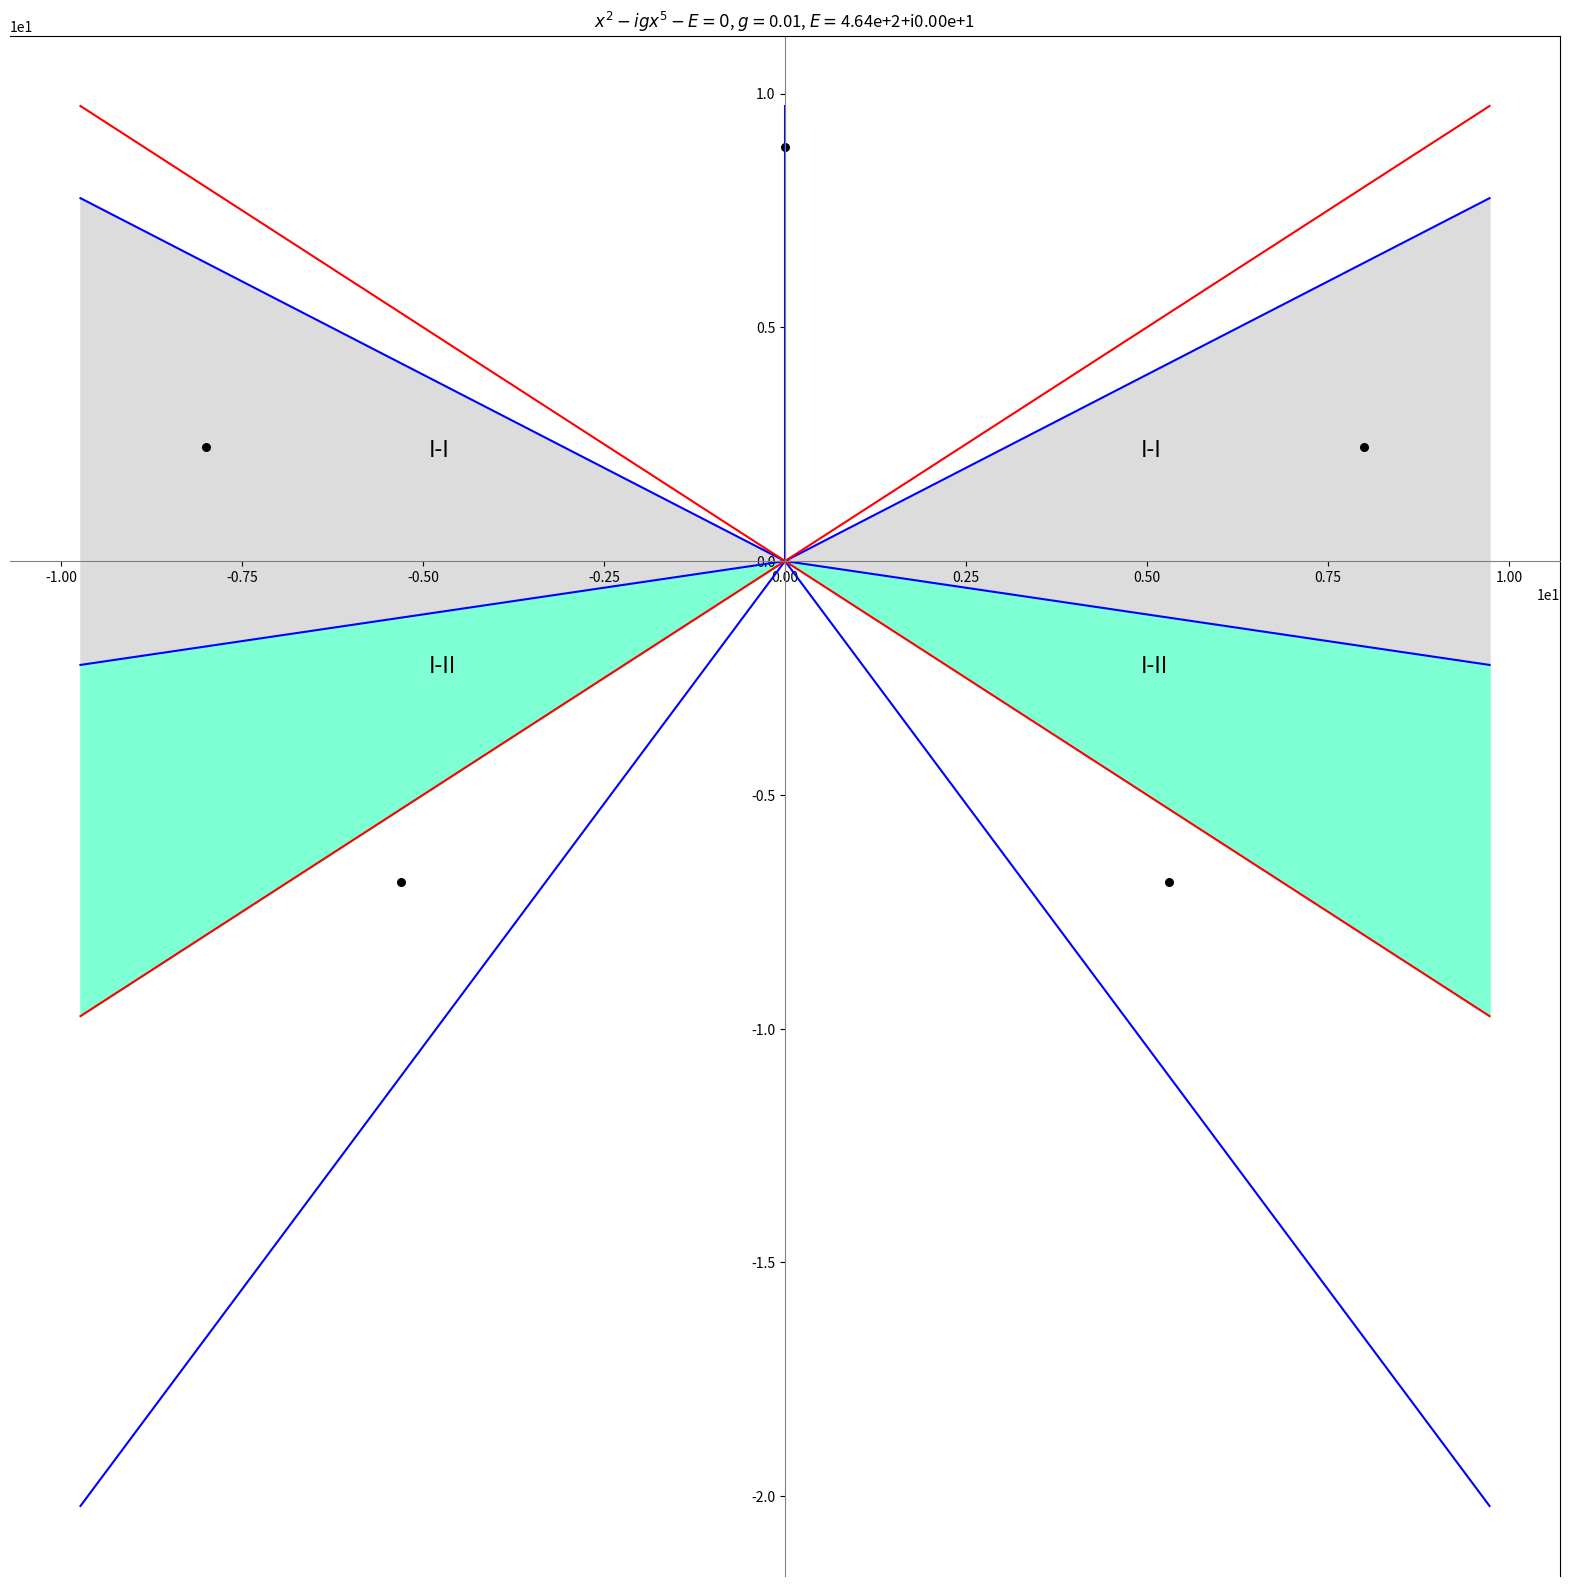

Here is the Python script that generated this plot: (Note: this script raises an exception after producing the figure.)
import numpy as np

import matplotlib.pyplot as plt
from decimal import Decimal
#potential 4, V(x)=x^{2}-igx^{5}
#compute roots
c=1e2
g=0.01
E=g**(-1/3)*c
coefs=[-1j*g,0,0,1,0,-E]
rootsAll=np.roots(coefs)

sVal=30
fig,ax=plt.subplots(figsize=(20,20))

N=100
R=35


rs=np.linspace(start=0,stop=np.max(np.abs(rootsAll))*1.1,num=N)


a1=3/14*np.pi

a2=-1/14*np.pi

a3=-5/14*np.pi

a4=-9/14*np.pi

a5=-13/14*np.pi

a6=-17/14*np.pi

p0x=[0]*len(rs)
p0y=rs

p1x=[elem*np.sign(np.cos(a1)) for elem in rs]
p1y=[xtmp*np.tan(a1) for xtmp in p1x]

p2x=[elem*np.sign(np.cos(a2)) for elem in rs]
p2y=[xtmp*np.tan(a2) for xtmp in p2x]

p3x=[elem*np.sign(np.cos(a3)) for elem in rs]
p3y=[xtmp*np.tan(a3) for xtmp in p3x]

p4x=[elem*np.sign(np.cos(a4)) for elem in rs]
p4y=[xtmp*np.tan(a4) for xtmp in p4x]

p5x=[elem*np.sign(np.cos(a5)) for elem in rs]
p5y=[xtmp*np.tan(a5) for xtmp in p5x]

p6x=[elem*np.sign(np.cos(a6)) for elem in rs]
p6y=[xtmp*np.tan(a6) for xtmp in p6x]


b0=1/4*np.pi

b1=-1/4*np.pi

b2=-3/4*np.pi

b3=-5/4*np.pi

q0x=[elem*np.sign(np.cos(b0)) for elem in rs]
q0y=[xtmp*np.tan(b0) for xtmp in q0x]

q1x=[elem*np.sign(np.cos(b1)) for elem in rs]
q1y=[xtmp*np.tan(b1) for xtmp in q1x]

q2x=[elem*np.sign(np.cos(b2)) for elem in rs]
q2y=[xtmp*np.tan(b2) for xtmp in q2x]

q3x=[elem*np.sign(np.cos(b3)) for elem in rs]
q3y=[xtmp*np.tan(b3) for xtmp in q3x]






ax.spines['bottom'].set_color('grey')
ax.spines['bottom'].set_position('zero')
ax.spines['left'].set_color('grey')
ax.spines['left'].set_position('center')
# ax.set_yticks([])
# ax.set_xticks([])
ax.plot(p0x,p0y,p1x,p1y,p2x,p2y,p3x,p3y,p4x,p4y,p5x,p5y,p6x,p6y,color="blue")
ax.plot(q0x,q0y,q1x,q1y,q2x,q2y,q3x,q3y,color="red")
#right I-I
ax.fill_between(p1x, p1y, p2y,color='gainsboro')
#left I-I
ax.fill_between(p6x,p6y,p5y,color="gainsboro")
#right I-II
ax.fill_between(p2x,p2y,q1y,color="aquamarine")
#left I-II
ax.fill_between(p5x,p5y,q2y,color="aquamarine")
ax.ticklabel_format(axis="y", style="sci", scilimits=(0,0))
ax.ticklabel_format(axis="x", style="sci", scilimits=(0,0))
#color filling
p=int(N/2)
#region right I-I

tx=p1x[p]
ty=1/3*(2*p1y[p]+p2y[p])
ax.text(tx,ty,"I-I",fontsize=16)
#region left I-I
tx=p6x[p]
ty=1/3*(2*p6y[p]+p5y[p])
ax.text(tx,ty,"I-I",fontsize=16)

#region right I-II
tx=p2x[p]
ty=1/3*(2*p2y[p]+q1y[p])
ax.text(tx,ty,"I-II",fontsize=16)
#region left I-II
tx=p5x[p]
ty=1/3*(2*p5y[p]+q2y[p])
ax.text(tx,ty,"I-II",fontsize=16)

#plot roots
for tmp in rootsAll:
    ax.scatter(np.real(tmp),np.imag(tmp),color="black",s=sVal)



ERe=np.real(E)
EIm=np.imag(E)
ax.set_title("$x^{2}-igx^{5}-E=0$, $g=$"+str(g)+", $E=$"+'{:.2e}'.format(Decimal(str(ERe)))+"+i"+'{:.2e}'.format(Decimal(str(EIm))))



plt.savefig("./potential4/"+str(coefs)+"c="+str(c)+".png")